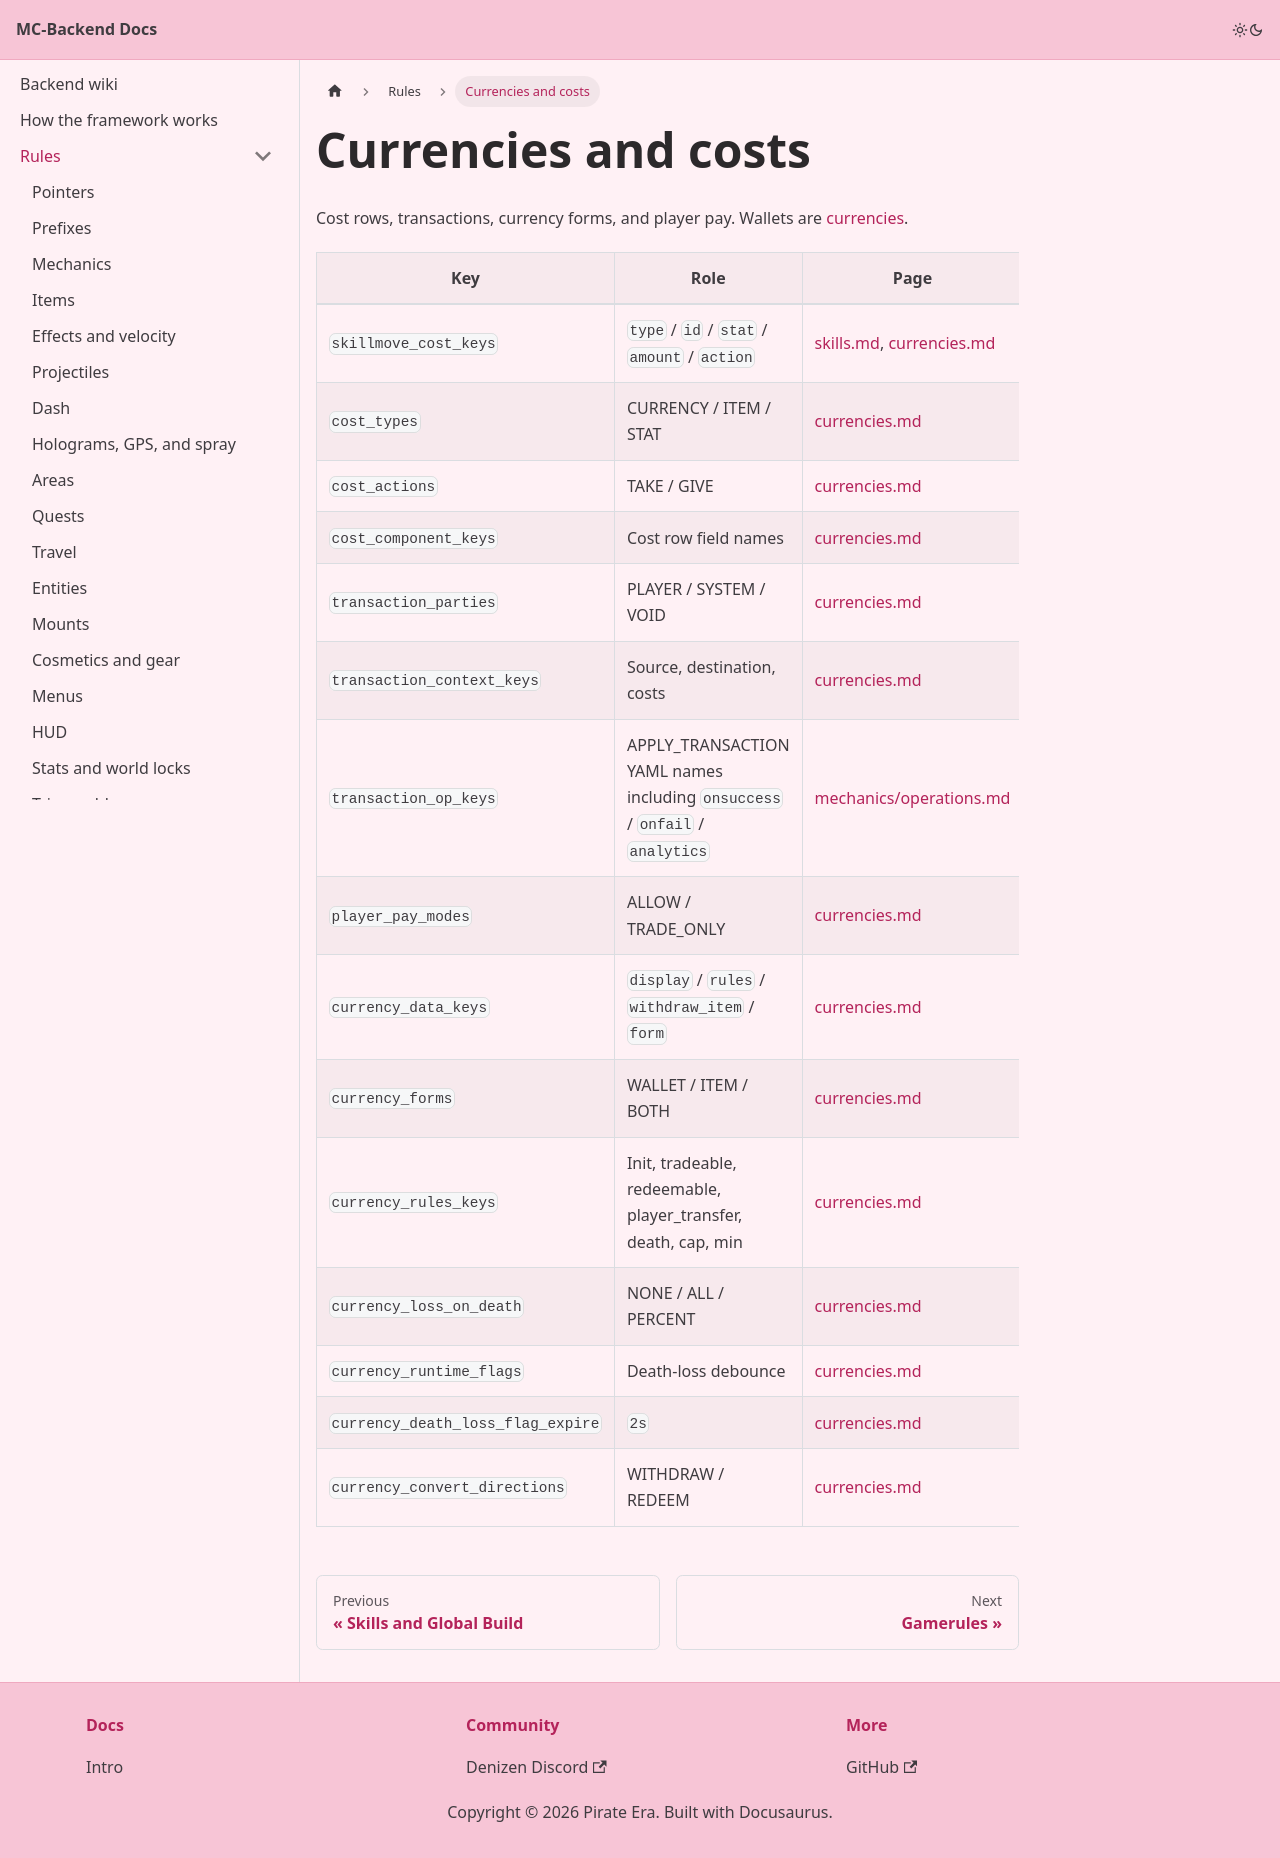

repository: Pirate-Era-Network/MC-Backend-Docs · page: rules/currencies.html · generator: docusaurus

---
sidebar_position: 24
---

# Currencies and costs

Cost rows, transactions, currency forms, and player pay. Wallets are [currencies](../currencies.md).

| Key | Role | Page |
| --- | --- | --- |
| `skillmove_cost_keys` | `type` / `id` / `stat` / `amount` / `action` | [skills.md](../skills.md), [currencies.md](../currencies.md) |
| `cost_types` | CURRENCY / ITEM / STAT | [currencies.md](../currencies.md) |
| `cost_actions` | TAKE / GIVE | [currencies.md](../currencies.md) |
| `cost_component_keys` | Cost row field names | [currencies.md](../currencies.md) |
| `transaction_parties` | PLAYER / SYSTEM / VOID | [currencies.md](../currencies.md) |
| `transaction_context_keys` | Source, destination, costs | [currencies.md](../currencies.md) |
| `transaction_op_keys` | APPLY_TRANSACTION YAML names including `onsuccess` / `onfail` / `analytics` | [mechanics/operations.md](../mechanics/operations/README.md) |
| `player_pay_modes` | ALLOW / TRADE_ONLY | [currencies.md](../currencies.md) |
| `currency_data_keys` | `display` / `rules` / `withdraw_item` / `form` | [currencies.md](../currencies.md) |
| `currency_forms` | WALLET / ITEM / BOTH | [currencies.md](../currencies.md) |
| `currency_rules_keys` | Init, tradeable, redeemable, player_transfer, death, cap, min | [currencies.md](../currencies.md) |
| `currency_loss_on_death` | NONE / ALL / PERCENT | [currencies.md](../currencies.md) |
| `currency_runtime_flags` | Death-loss debounce | [currencies.md](../currencies.md) |
| `currency_death_loss_flag_expire` | `2s` | [currencies.md](../currencies.md) |
| `currency_convert_directions` | WITHDRAW / REDEEM | [currencies.md](../currencies.md) |
